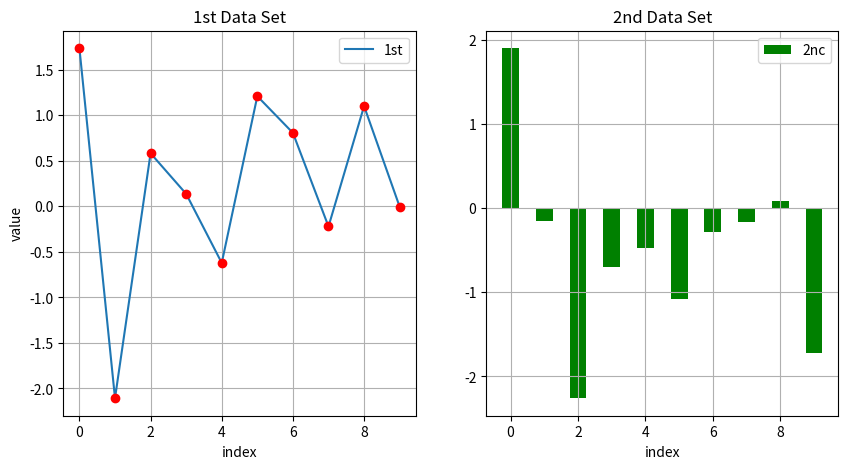

Here is the Python script that generated this plot:
# -*- coding: utf-8 -*-
"""
Created on Thu Mar 28 18:02:23 2019

[redacted]
"""

import numpy as np
import matplotlib as mpl
import matplotlib.pyplot as plt

np.random.seed(2000)
y = np.random.standard_normal((10, 2))

plt.figure(figsize=(10,5))
plt.subplot(121)  #两行一列,第一个图
plt.plot(y[:,0], lw = 1.5,label = '1st')
plt.plot(y[:,0], 'ro')
plt.grid(True)
plt.legend(loc = 0) #图例位置自动
plt.axis('tight')
plt.xlabel('index')
plt.ylabel('value')
plt.title('1st Data Set')

plt.subplot(122)
plt.bar(np.arange(len(y)), y[:,1],width=0.5, color='g',label = '2nc')
plt.grid(True)
plt.legend(loc=0)
plt.axis('tight')
plt.xlabel('index')
plt.title('2nd Data Set')
plt.show()